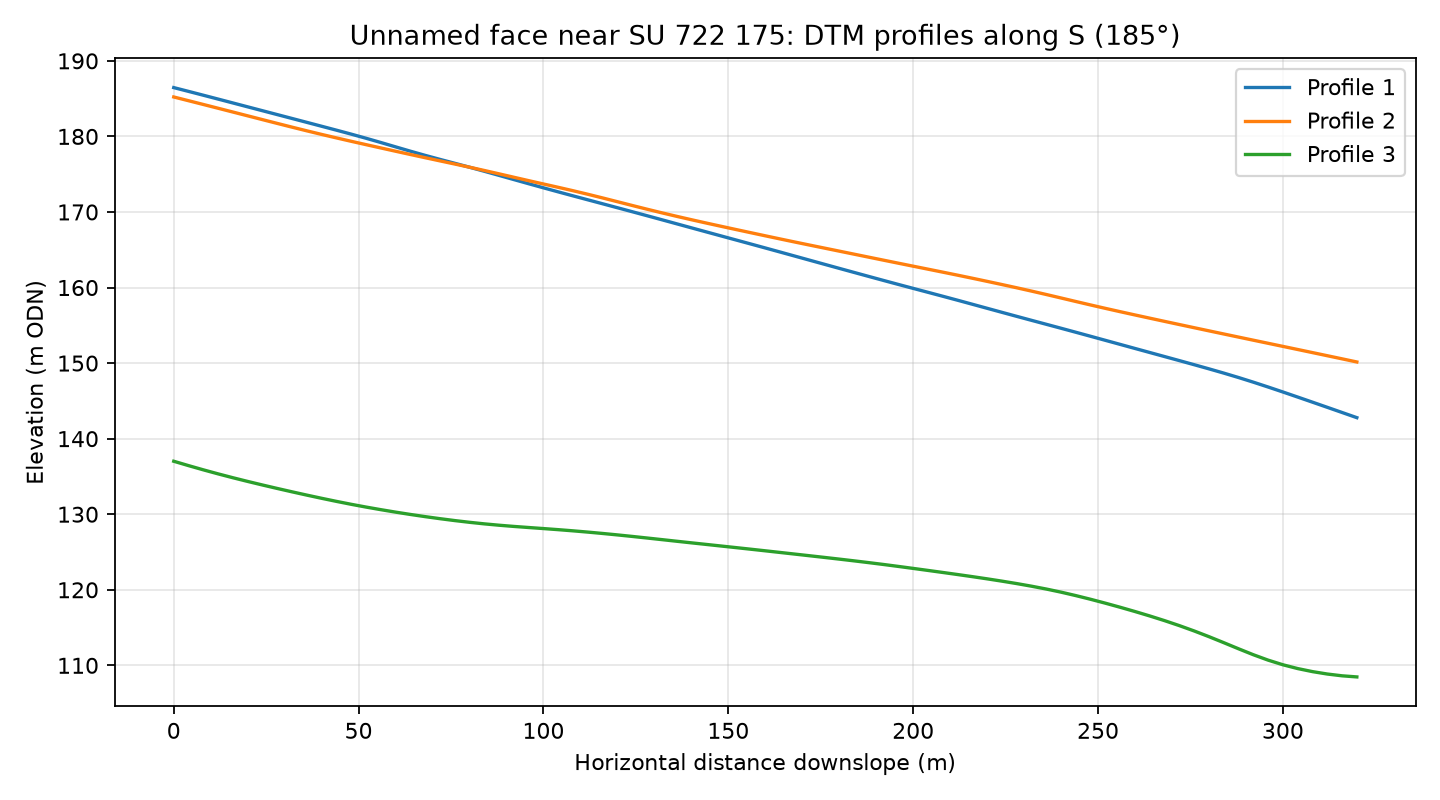

The table this chart was drawn from, first rows:
profile, distance_m, elevation_m
1, 0.0, 186.5
1, 4.0, 186
1, 8.0, 185.5
1, 12.0, 184.9
1, 16.0, 184.4
1, 20.0, 183.9
1, 24.0, 183.4
1, 28.0, 182.9
1, 32.0, 182.4
1, 36.0, 181.9
1, 40.0, 181.3
1, 44.0, 180.8
1, 48.0, 180.3
1, 52.0, 179.8
1, 56.0, 179.2
1, 60.0, 178.6
1, 64.0, 178
1, 68.0, 177.5
1, 72.0, 177
1, 76.0, 176.4
1, 80.0, 175.9
1, 84.0, 175.4
1, 88.0, 174.8
1, 92.0, 174.3
1, 96.0, 173.7
1, 100.0, 173.2
1, 104.0, 172.7
1, 108.0, 172.1
1, 112.0, 171.6
1, 116.0, 171.1
1, 120.0, 170.6
1, 124.0, 170
1, 128.0, 169.5
1, 132.0, 169
1, 136.0, 168.4
1, 140.0, 167.9
1, 144.0, 167.4
1, 148.0, 166.8
1, 152.0, 166.3
1, 156.0, 165.8
1, 160.0, 165.2
1, 164.0, 164.7
1, 168.0, 164.2
1, 172.0, 163.6
1, 176.0, 163.1
1, 180.0, 162.5
1, 184.0, 162
1, 188.0, 161.5
1, 192.0, 160.9
1, 196.0, 160.4
1, 200.0, 159.9
1, 204.0, 159.4
1, 208.0, 158.8
1, 212.0, 158.3
1, 216.0, 157.8
1, 220.0, 157.3
1, 224.0, 156.7
1, 228.0, 156.2
1, 232.0, 155.7
1, 236.0, 155.1
... 183 more rows
